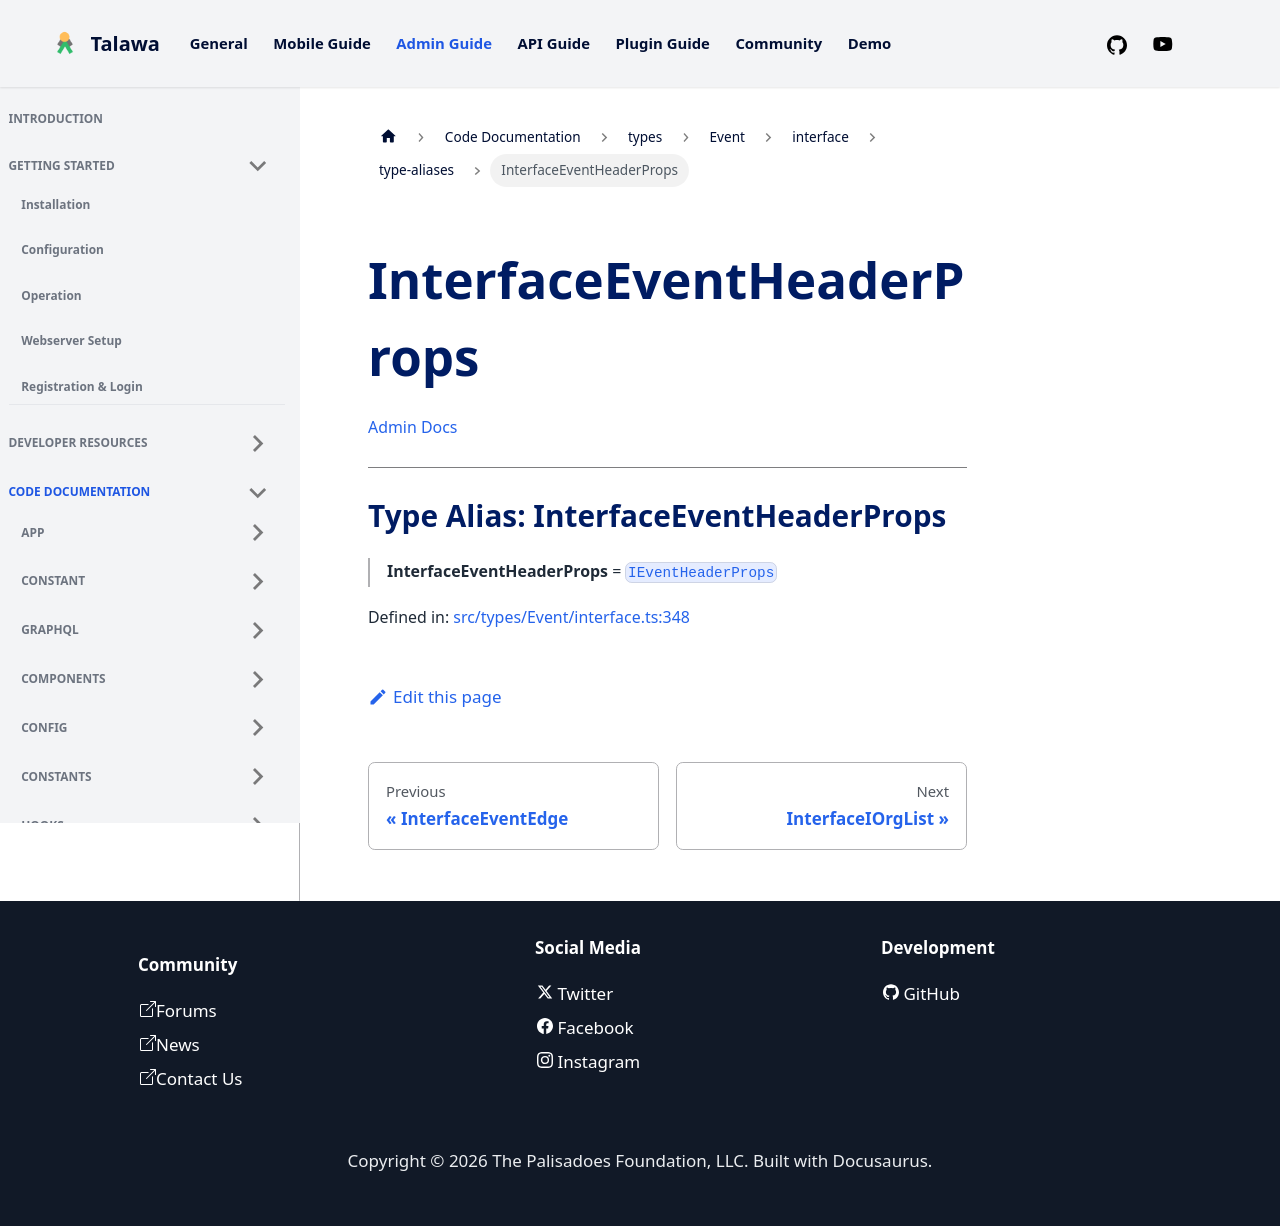

repository: PalisadoesFoundation/talawa-admin · page: docs/auto-docs/types/Event/interface/type-aliases/InterfaceEventHeaderProps/index.html · generator: docusaurus

[Admin Docs](/)

***

# Type Alias: InterfaceEventHeaderProps

> **InterfaceEventHeaderProps** = [`IEventHeaderProps`](../interfaces/IEventHeaderProps.md)

Defined in: [src/types/Event/interface.ts:295](https://github.com/PalisadoesFoundation/talawa-admin/blob/main/src/types/Event/interface.ts#L295)
